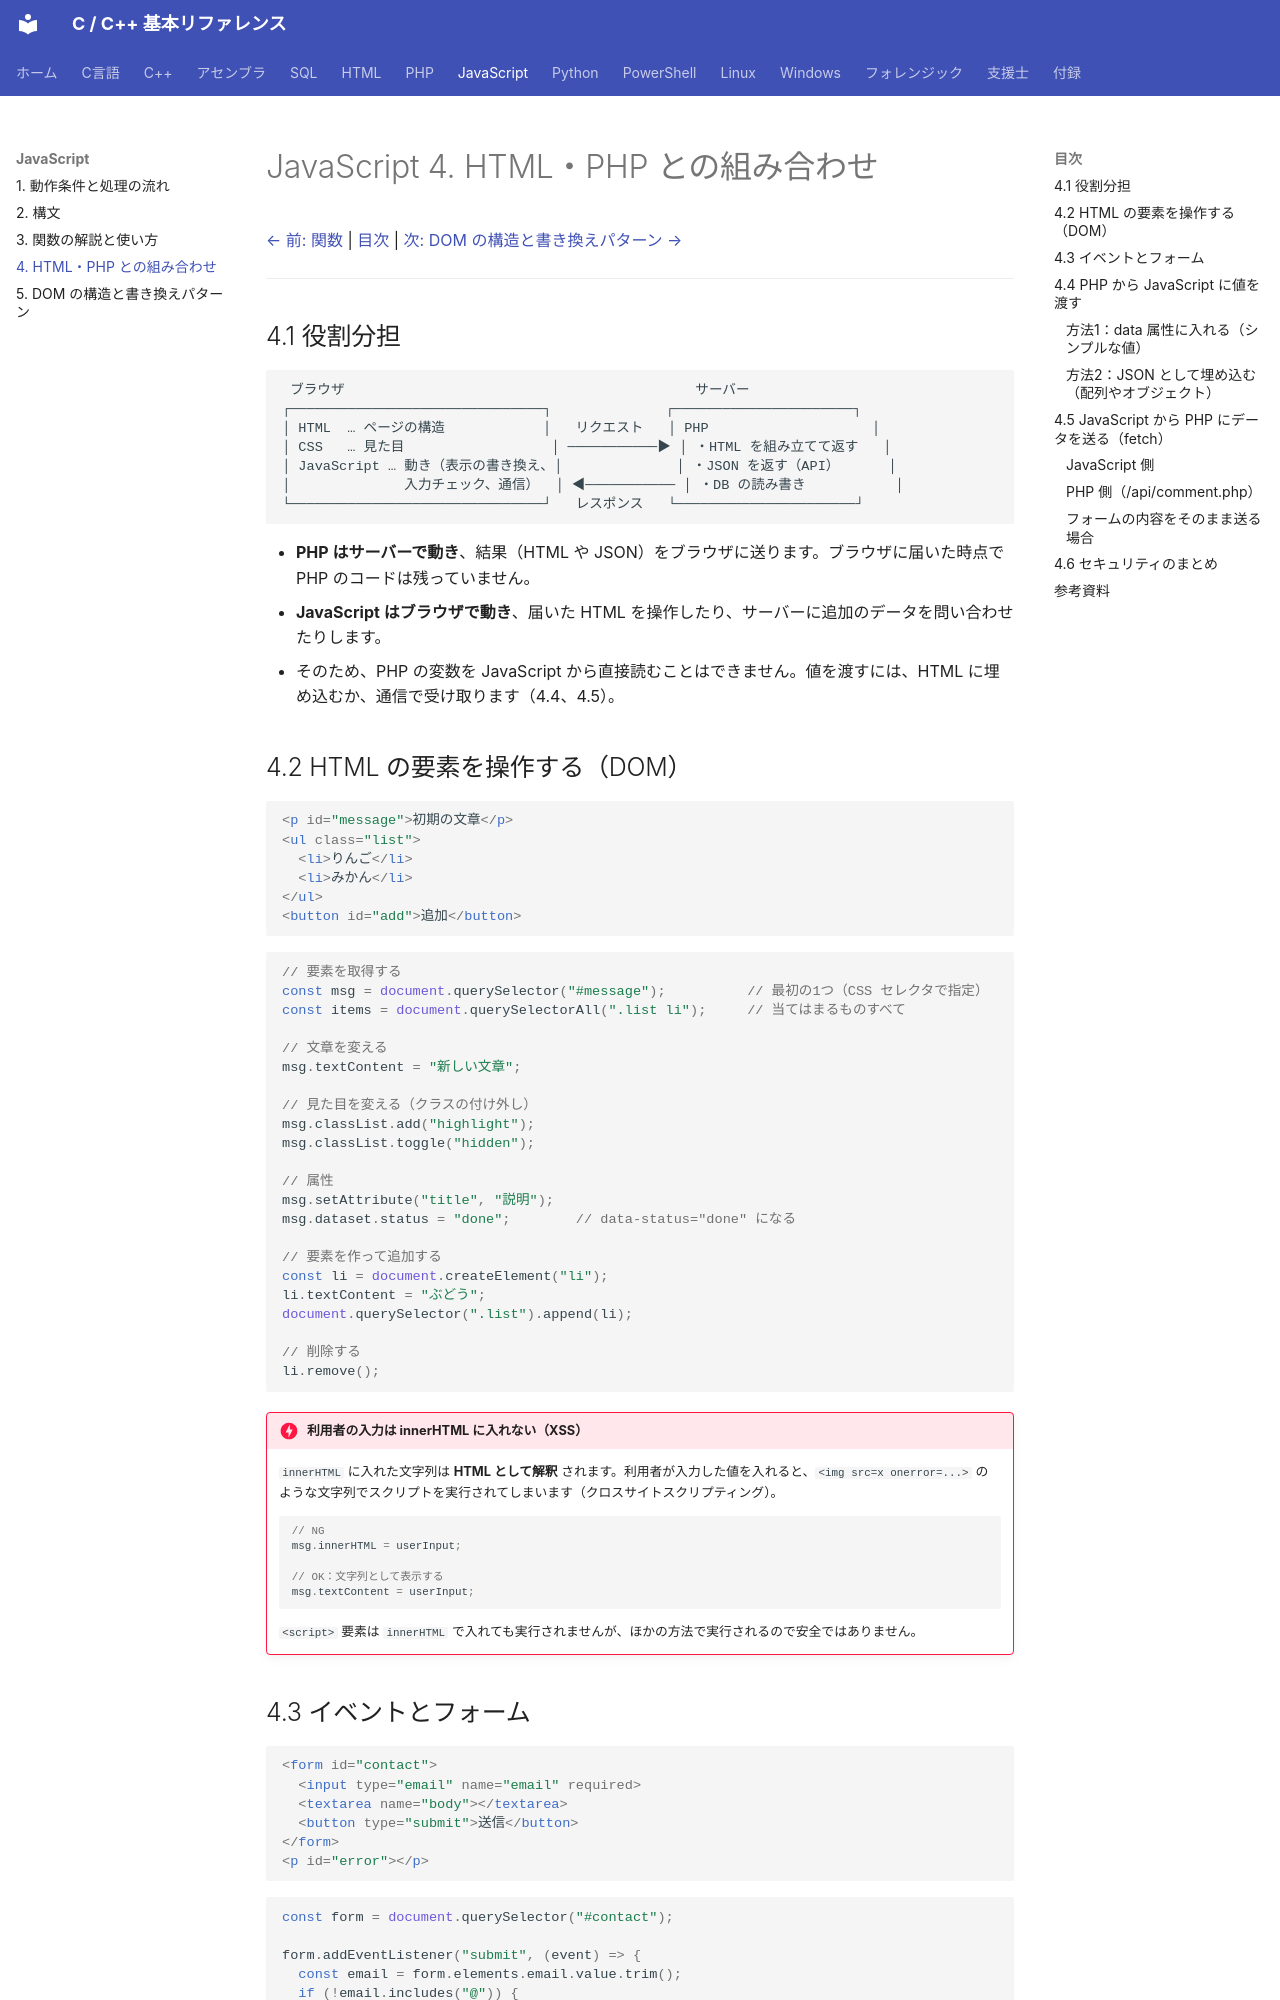

repository: git-d-u/c-cpp-reference · page: javascript/04-html-php/index.html · generator: mkdocs

# JavaScript 4. HTML・PHP との組み合わせ

[← 前: 関数](03-functions.md) | [目次](../index.md) | [次: DOM の構造と書き換えパターン →](05-dom-patterns.md)

---

## 4.1 役割分担

```
 ブラウザ                                           サーバー
┌───────────────────────────────┐              ┌──────────────────────┐
│ HTML  … ページの構造            │   リクエスト   │ PHP                    │
│ CSS   … 見た目                  │ ───────────▶ │ ・HTML を組み立てて返す   │
│ JavaScript … 動き（表示の書き換え、│              │ ・JSON を返す（API）      │
│              入力チェック、通信）  │ ◀─────────── │ ・DB の読み書き           │
└───────────────────────────────┘   レスポンス   └──────────────────────┘
```

- **PHP はサーバーで動き**、結果（HTML や JSON）をブラウザに送ります。ブラウザに届いた時点で PHP のコードは残っていません。
- **JavaScript はブラウザで動き**、届いた HTML を操作したり、サーバーに追加のデータを問い合わせたりします。
- そのため、PHP の変数を JavaScript から直接読むことはできません。値を渡すには、HTML に埋め込むか、通信で受け取ります（4.4、4.5）。

## 4.2 HTML の要素を操作する（DOM）

```html
<p id="message">初期の文章</p>
<ul class="list">
  <li>りんご</li>
  <li>みかん</li>
</ul>
<button id="add">追加</button>
```

```js
// 要素を取得する
const msg = document.querySelector("#message");          // 最初の1つ（CSS セレクタで指定）
const items = document.querySelectorAll(".list li");     // 当てはまるものすべて

// 文章を変える
msg.textContent = "新しい文章";

// 見た目を変える（クラスの付け外し）
msg.classList.add("highlight");
msg.classList.toggle("hidden");

// 属性
msg.setAttribute("title", "説明");
msg.dataset.status = "done";        // data-status="done" になる

// 要素を作って追加する
const li = document.createElement("li");
li.textContent = "ぶどう";
document.querySelector(".list").append(li);

// 削除する
li.remove();
```

!!! danger "利用者の入力は innerHTML に入れない（XSS）"
    `innerHTML` に入れた文字列は **HTML として解釈** されます。利用者が入力した値を入れると、`<img src=x onerror=...>` のような文字列でスクリプトを実行されてしまいます（クロスサイトスクリプティング）。

    ```js
    // NG
    msg.innerHTML = userInput;

    // OK：文字列として表示する
    msg.textContent = userInput;
    ```

    `<script>` 要素は `innerHTML` で入れても実行されませんが、ほかの方法で実行されるので安全ではありません。
